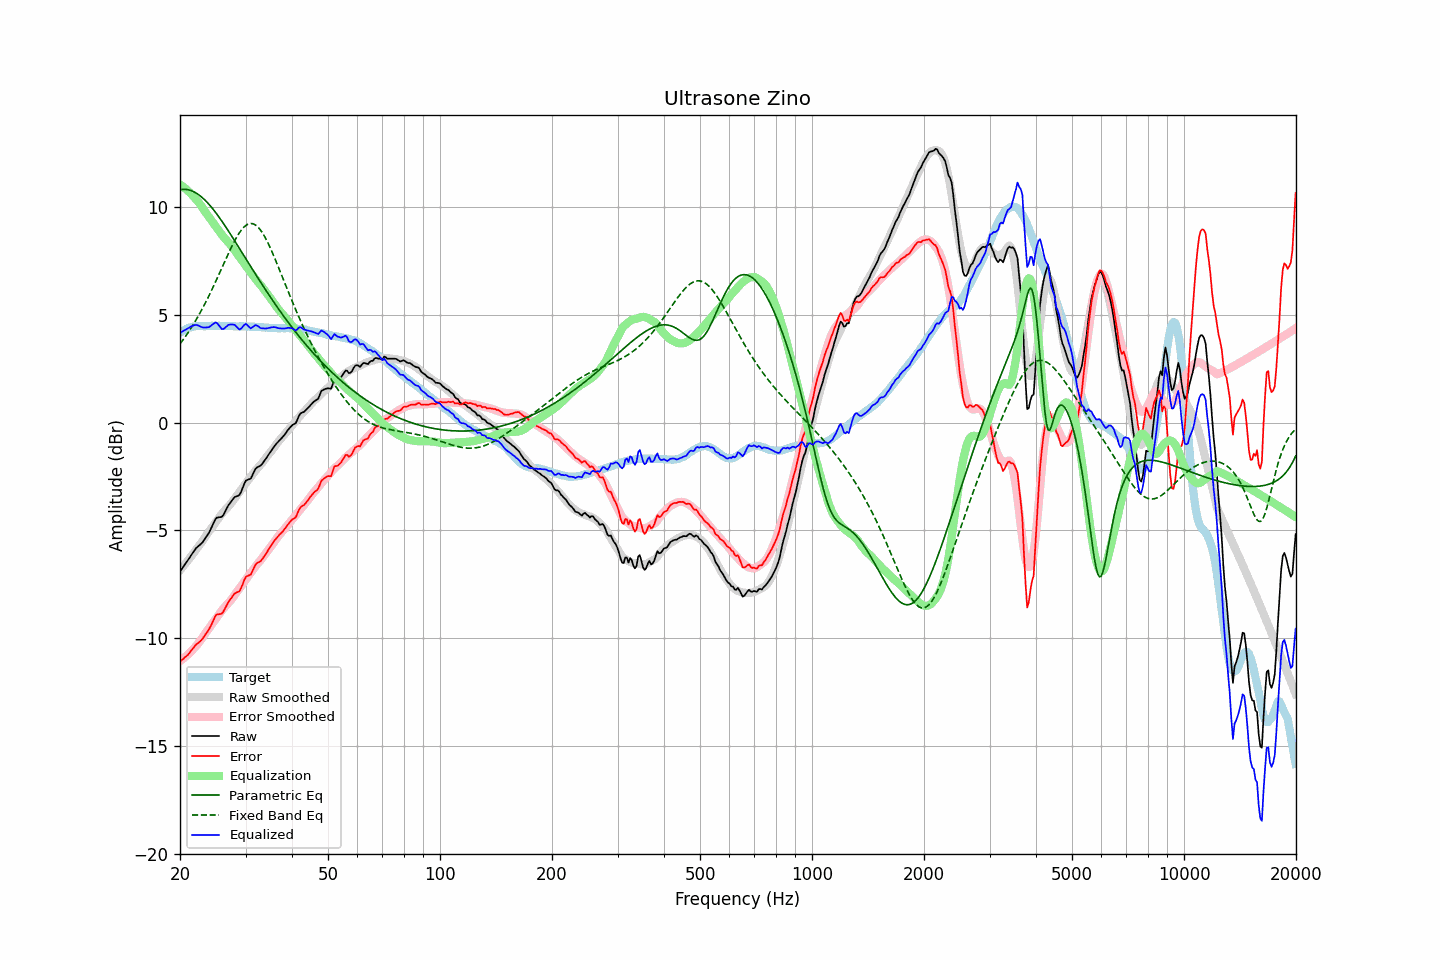

Values plotted in this chart, from the file beside it:
frequency, raw, error, smoothed, error_smoothed, equalization, parametric_eq, fixed_band_eq, equalized_raw, equalized_smoothed, target
20.00, -6.90, -11.08, -6.85, -11.06, 11.06, 10.81, 3.65, 4.15, 4.20, 4.17
20.20, -6.79, -11.02, -6.76, -11.00, 11.00, 10.82, 3.75, 4.21, 4.24, 4.22
20.40, -6.69, -10.96, -6.67, -10.95, 10.95, 10.83, 3.85, 4.25, 4.27, 4.27
20.61, -6.59, -10.89, -6.58, -10.89, 10.89, 10.83, 3.96, 4.30, 4.31, 4.30
20.81, -6.48, -10.83, -6.48, -10.82, 10.82, 10.82, 4.06, 4.34, 4.34, 4.35
21.02, -6.37, -10.76, -6.39, -10.75, 10.75, 10.81, 4.17, 4.38, 4.36, 4.39
21.23, -6.26, -10.67, -6.29, -10.68, 10.68, 10.79, 4.29, 4.42, 4.39, 4.41
21.44, -6.14, -10.57, -6.20, -10.61, 10.61, 10.76, 4.40, 4.47, 4.41, 4.43
21.66, -6.03, -10.48, -6.10, -10.53, 10.53, 10.73, 4.52, 4.49, 4.43, 4.45
21.87, -5.92, -10.38, -6.00, -10.45, 10.45, 10.70, 4.64, 4.53, 4.45, 4.46
22.09, -5.82, -10.30, -5.90, -10.36, 10.36, 10.66, 4.77, 4.54, 4.46, 4.48
22.31, -5.75, -10.24, -5.79, -10.27, 10.27, 10.61, 4.90, 4.52, 4.48, 4.49
22.54, -5.69, -10.18, -5.70, -10.18, 10.18, 10.55, 5.03, 4.49, 4.48, 4.49
22.76, -5.62, -10.11, -5.59, -10.08, 10.08, 10.50, 5.16, 4.46, 4.49, 4.49
22.99, -5.55, -10.03, -5.48, -9.97, 9.97, 10.43, 5.30, 4.42, 4.49, 4.48
23.22, -5.44, -9.92, -5.37, -9.86, 9.86, 10.36, 5.44, 4.42, 4.49, 4.47
23.45, -5.33, -9.81, -5.26, -9.75, 9.75, 10.29, 5.59, 4.42, 4.49, 4.47
23.69, -5.23, -9.71, -5.16, -9.65, 9.65, 10.21, 5.74, 4.42, 4.49, 4.48
23.92, -5.11, -9.59, -5.06, -9.55, 9.55, 10.13, 5.89, 4.43, 4.49, 4.48
24.16, -4.96, -9.45, -4.96, -9.45, 9.45, 10.05, 6.04, 4.48, 4.49, 4.49
24.40, -4.80, -9.30, -4.86, -9.34, 9.34, 9.96, 6.20, 4.54, 4.49, 4.50
24.65, -4.64, -9.13, -4.75, -9.24, 9.24, 9.86, 6.36, 4.59, 4.49, 4.49
24.89, -4.48, -8.97, -4.65, -9.14, 9.14, 9.77, 6.52, 4.65, 4.49, 4.49
25.14, -4.40, -8.89, -4.54, -9.03, 9.03, 9.67, 6.68, 4.63, 4.49, 4.49
25.39, -4.39, -8.89, -4.43, -8.93, 8.93, 9.57, 6.84, 4.53, 4.49, 4.50
25.65, -4.38, -8.88, -4.33, -8.82, 8.82, 9.46, 7.01, 4.44, 4.49, 4.50
25.91, -4.37, -8.86, -4.23, -8.72, 8.72, 9.35, 7.17, 4.34, 4.49, 4.48
26.16, -4.28, -8.76, -4.13, -8.62, 8.62, 9.25, 7.34, 4.34, 4.49, 4.48
26.43, -4.14, -8.62, -4.05, -8.54, 8.54, 9.13, 7.51, 4.40, 4.49, 4.48
26.69, -3.99, -8.47, -3.97, -8.46, 8.46, 9.02, 7.67, 4.47, 4.48, 4.48
26.96, -3.85, -8.33, -3.90, -8.38, 8.38, 8.91, 7.83, 4.54, 4.48, 4.49
27.23, -3.74, -8.23, -3.82, -8.30, 8.30, 8.79, 7.99, 4.55, 4.48, 4.49
27.50, -3.64, -8.13, -3.72, -8.20, 8.20, 8.68, 8.14, 4.56, 4.48, 4.49
27.77, -3.54, -8.02, -3.62, -8.10, 8.10, 8.56, 8.29, 4.55, 4.48, 4.48
28.05, -3.45, -7.93, -3.52, -7.99, 7.99, 8.44, 8.44, 4.54, 4.47, 4.47
28.33, -3.42, -7.89, -3.41, -7.88, 7.88, 8.32, 8.57, 4.46, 4.47, 4.46
28.62, -3.39, -7.85, -3.31, -7.78, 7.78, 8.20, 8.70, 4.38, 4.47, 4.46
28.90, -3.35, -7.82, -3.21, -7.68, 7.68, 8.08, 8.82, 4.32, 4.47, 4.47
29.19, -3.21, -7.67, -3.11, -7.57, 7.57, 7.96, 8.92, 4.36, 4.47, 4.46
29.48, -3.02, -7.50, -3.01, -7.47, 7.47, 7.84, 9.01, 4.45, 4.46, 4.47
29.78, -2.84, -7.30, -2.91, -7.37, 7.37, 7.72, 9.09, 4.54, 4.46, 4.46
30.08, -2.69, -7.16, -2.81, -7.27, 7.27, 7.60, 9.15, 4.58, 4.46, 4.47
30.38, -2.65, -7.11, -2.71, -7.17, 7.17, 7.48, 9.20, 4.51, 4.46, 4.46
30.68, -2.62, -7.08, -2.61, -7.07, 7.07, 7.36, 9.23, 4.44, 4.46, 4.46
30.99, -2.59, -7.05, -2.51, -6.97, 6.97, 7.24, 9.24, 4.37, 4.46, 4.45
31.30, -2.45, -6.90, -2.41, -6.87, 6.87, 7.12, 9.23, 4.42, 4.45, 4.45
31.61, -2.28, -6.73, -2.32, -6.76, 6.76, 7.00, 9.21, 4.48, 4.45, 4.45
31.93, -2.14, -6.58, -2.22, -6.67, 6.67, 6.88, 9.17, 4.53, 4.45, 4.45
32.24, -2.07, -6.51, -2.13, -6.57, 6.57, 6.77, 9.11, 4.50, 4.44, 4.43
32.57, -2.03, -6.47, -2.05, -6.48, 6.48, 6.65, 9.03, 4.45, 4.44, 4.44
32.89, -2.00, -6.44, -1.96, -6.39, 6.39, 6.53, 8.94, 4.39, 4.43, 4.44
33.22, -1.92, -6.35, -1.87, -6.30, 6.30, 6.42, 8.84, 4.38, 4.43, 4.43
33.55, -1.82, -6.24, -1.78, -6.20, 6.20, 6.30, 8.72, 4.38, 4.42, 4.42
33.89, -1.72, -6.13, -1.68, -6.09, 6.09, 6.19, 8.59, 4.37, 4.42, 4.41
34.23, -1.61, -6.03, -1.58, -5.99, 5.99, 6.07, 8.45, 4.37, 4.41, 4.42
34.57, -1.49, -5.90, -1.48, -5.89, 5.89, 5.96, 8.29, 4.39, 4.41, 4.40
34.92, -1.38, -5.78, -1.39, -5.79, 5.79, 5.85, 8.14, 4.41, 4.40, 4.40
35.27, -1.27, -5.67, -1.30, -5.70, 5.70, 5.74, 7.97, 4.42, 4.40, 4.39
35.62, -1.16, -5.55, -1.21, -5.60, 5.60, 5.63, 7.80, 4.43, 4.39, 4.39
35.97, -1.06, -5.45, -1.10, -5.49, 5.49, 5.52, 7.62, 4.43, 4.39, 4.39
... 635 more rows
